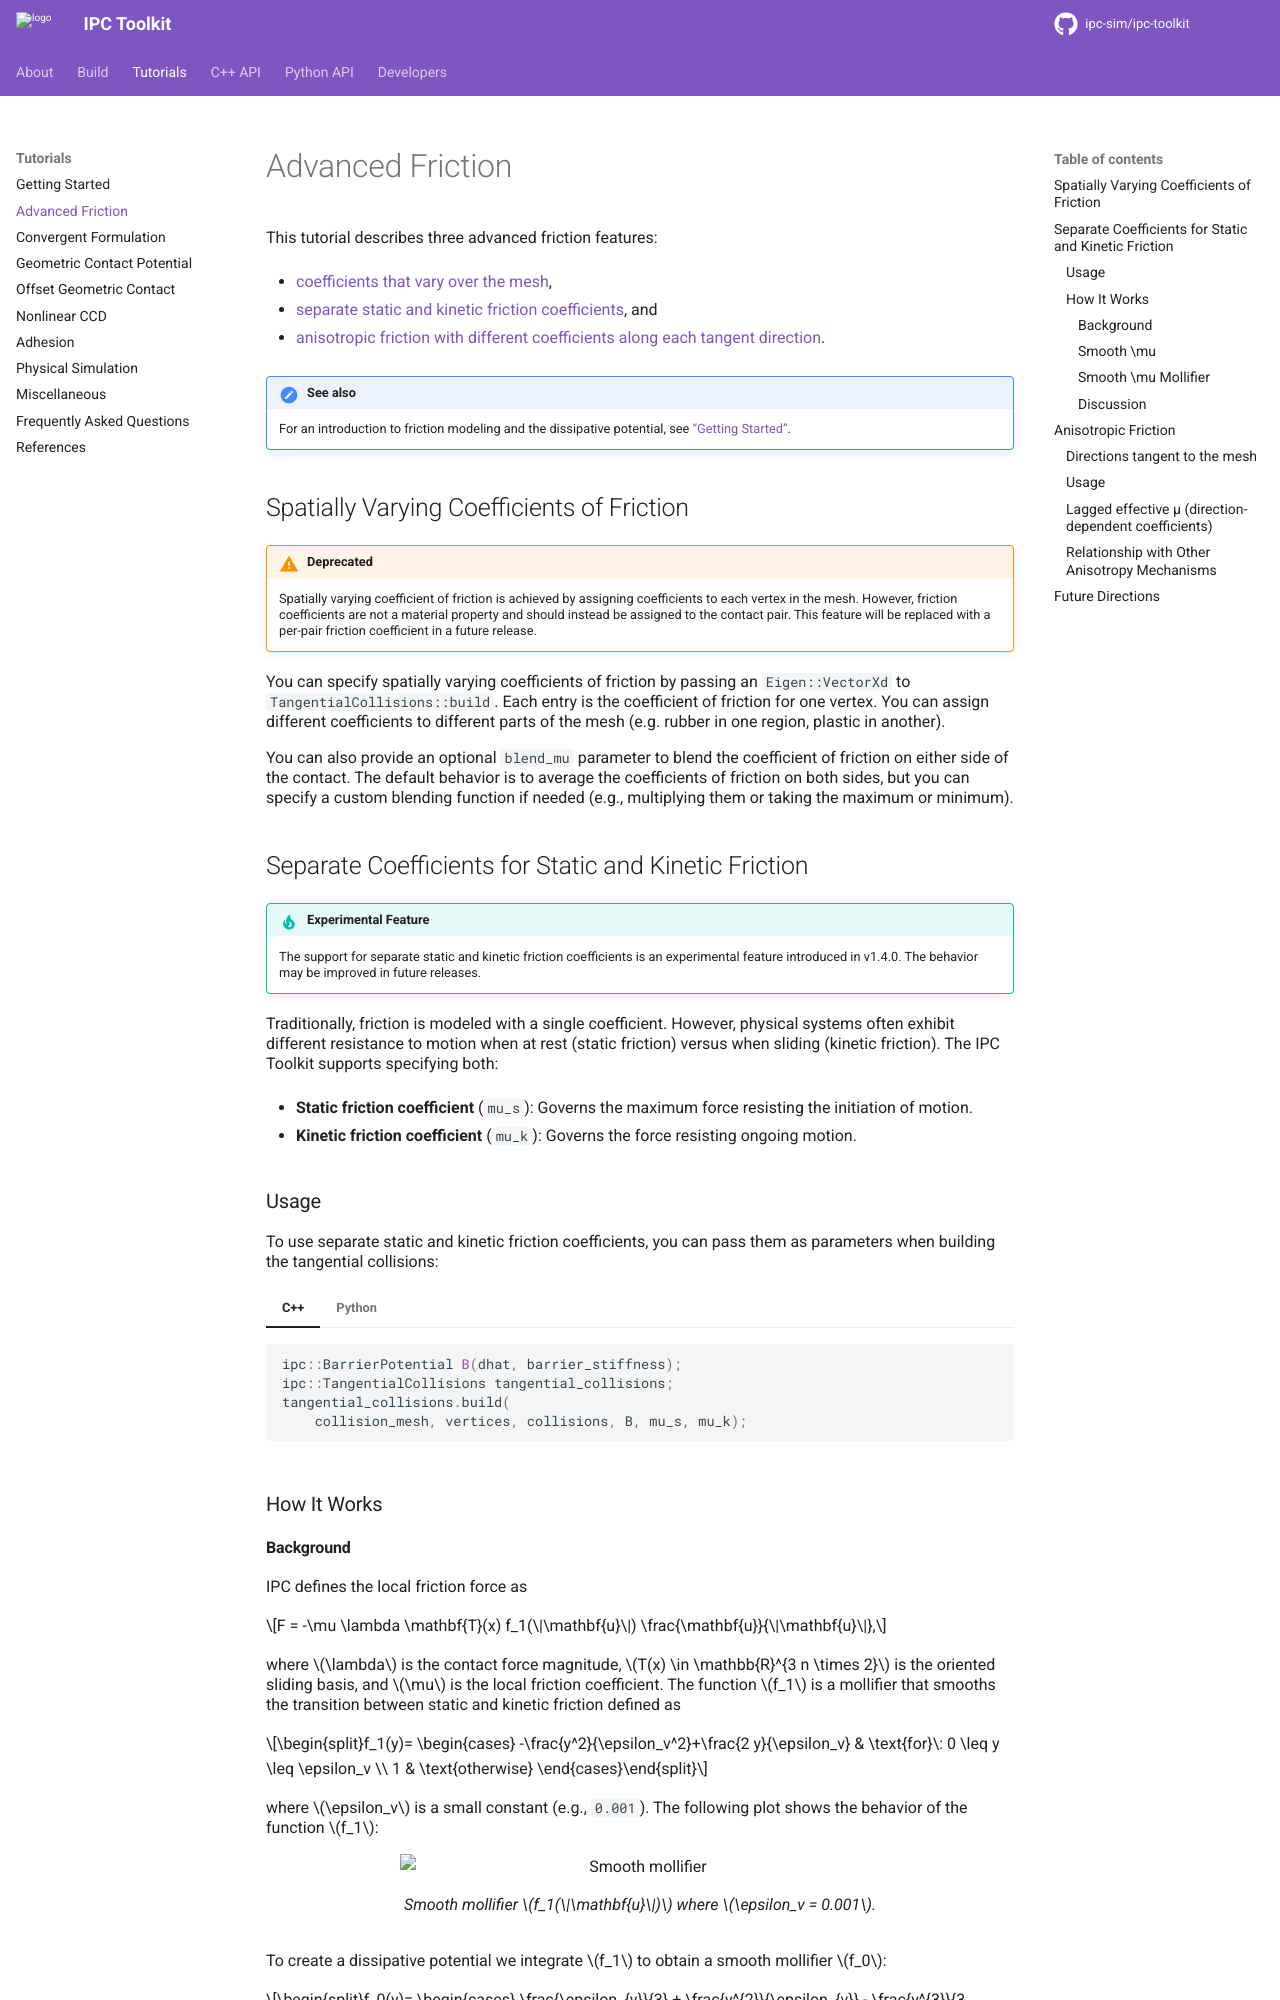

repository: ipc-sim/ipc-toolkit · page: tutorials/advanced_friction.html · generator: sphinx

Advanced Friction
=================

This tutorial describes three advanced friction features:

- :ref:`coefficients that vary over the mesh <spatially_varying_coefficients>`,
- :ref:`separate static and kinetic friction coefficients <separate_coefficients>`, and
- :ref:`anisotropic friction with different coefficients along each tangent direction <anisotropic_friction>`.

.. seealso::

    For an introduction to friction modeling and the dissipative potential, see
    `"Getting Started" <getting_started.html#friction>`_.

.. _spatially_varying_coefficients:

Spatially Varying Coefficients of Friction
------------------------------------------

.. warning::
    :title: Deprecated

    Spatially varying coefficient of friction is achieved by assigning coefficients to each vertex in the mesh. However, friction coefficients are not a material property and should instead be assigned to the contact pair. This feature will be replaced with a per-pair friction coefficient in a future release.

You can specify spatially varying coefficients of friction by passing an ``Eigen::VectorXd`` to ``TangentialCollisions::build``. Each entry is the coefficient of friction for one vertex. You can assign different coefficients to different parts of the mesh (e.g. rubber in one region, plastic in another).

You can also provide an optional ``blend_mu`` parameter to blend the coefficient of friction on either side of the contact. The default behavior is to average the coefficients of friction on both sides, but you can specify a custom blending function if needed (e.g., multiplying them or taking the maximum or minimum).

.. _separate_coefficients:

Separate Coefficients for Static and Kinetic Friction
-----------------------------------------------------

.. tip::
    :title: Experimental Feature

    The support for separate static and kinetic friction coefficients is an experimental feature introduced in v1.4.0. The behavior may be improved in future releases.

Traditionally, friction is modeled with a single coefficient. However, physical systems often exhibit different resistance to motion when at rest (static friction) versus when sliding (kinetic friction). The IPC Toolkit supports specifying both:

- **Static friction coefficient** (``mu_s``): Governs the maximum force resisting the initiation of motion.
- **Kinetic friction coefficient** (``mu_k``): Governs the force resisting ongoing motion.

Usage
~~~~~

To use separate static and kinetic friction coefficients, you can pass them as parameters when building the tangential collisions:

.. md-tab-set::

    .. md-tab-item:: C++

        .. code-block:: c++

            ipc::BarrierPotential B(dhat, barrier_stiffness);
            ipc::TangentialCollisions tangential_collisions;
            tangential_collisions.build(
                collision_mesh, vertices, collisions, B, mu_s, mu_k);

    .. md-tab-item:: Python

        .. code-block:: python

            B = ipctk.BarrierPotential(dhat, barrier_stiffness)
            tangential_collisions = ipctk.TangentialCollisions()
            tangential_collisions.build(
                collision_mesh, vertices, collisions, B, mu_s, mu_k)

How It Works
~~~~~~~~~~~~

Background
^^^^^^^^^^

IPC defines the local friction force as

.. math::
   F = -\mu \lambda \mathbf{T}(x) f_1(\|\mathbf{u}\|) \frac{\mathbf{u}}{\|\mathbf{u}\|},

where :math:`\lambda` is the contact force magnitude, :math:`T(x) \in \mathbb{R}^{3 n \times 2}` is the oriented sliding basis, and :math:`\mu` is the local friction coefficient. The function :math:`f_1` is a mollifier that smooths the transition between static and kinetic friction defined as

.. math::
   f_1(y)= \begin{cases}
        -\frac{y^2}{\epsilon_v^2}+\frac{2 y}{\epsilon_v} & \text{for}\: 0 \leq y \leq \epsilon_v \\
        1 & \text{otherwise}
    \end{cases}

where :math:`\epsilon_v` is a small constant (e.g., ``0.001``). The following plot shows the behavior of the function :math:`f_1`:

.. figure:: ../_static/img/f1.png
   :alt: Smooth mollifier
   :align: center

   Smooth mollifier :math:`f_1(\|\mathbf{u}\|)` where :math:`\epsilon_v = 0.001`.

To create a dissipative potential we integrate :math:`f_1` to obtain a smooth mollifier :math:`f_0`:

.. math::
    f_0(y)= \begin{cases}
        \frac{\epsilon_{v}}{3} + \frac{y^{2}}{\epsilon_{v}} - \frac{y^{3}}{3 \epsilon_{v}^{2}} & \text{for}\: 0 \leq y \leq \epsilon_{v} \\
        y & \text{otherwise} \\
    \end{cases}


The following plot shows the behavior of the function :math:`f_0`:

.. figure:: /_static/img/f0.png
   :alt: Integrated mollifier
   :align: center

   Integrated mollifier :math:`f_0(\|\mathbf{u}\|)` where :math:`\epsilon_v = 0.001`.
